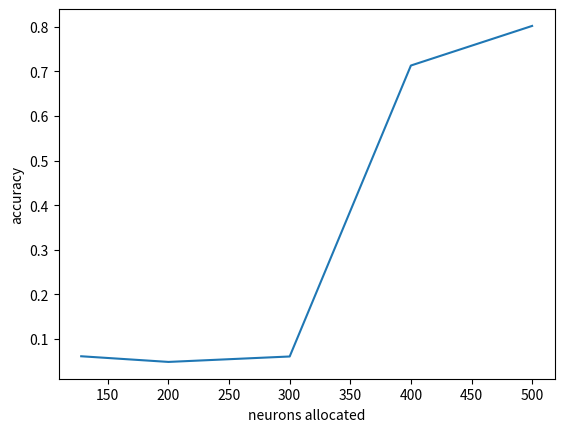

Recreate this plot in Python.
import matplotlib.pyplot as plt
import numpy as np
import random
# /255
# neurons = [10, 30, 50, 70, 90, 110, 150, 200, 300]
# accuracy = [0.0333, 0.1447, 0.7047, 0.9348, 0.9799, 0.9536, 0.9913, 0.9898, 0.9896]

# without /255
neurons = [128, 200, 300, 400, 500]
accuracy = [0.0607, 0.0480, 0.0602, 0.7134, 0.8023]

plt.plot(neurons, accuracy)

plt.xlabel("neurons allocated")
plt.ylabel("accuracy")




plt.show()
